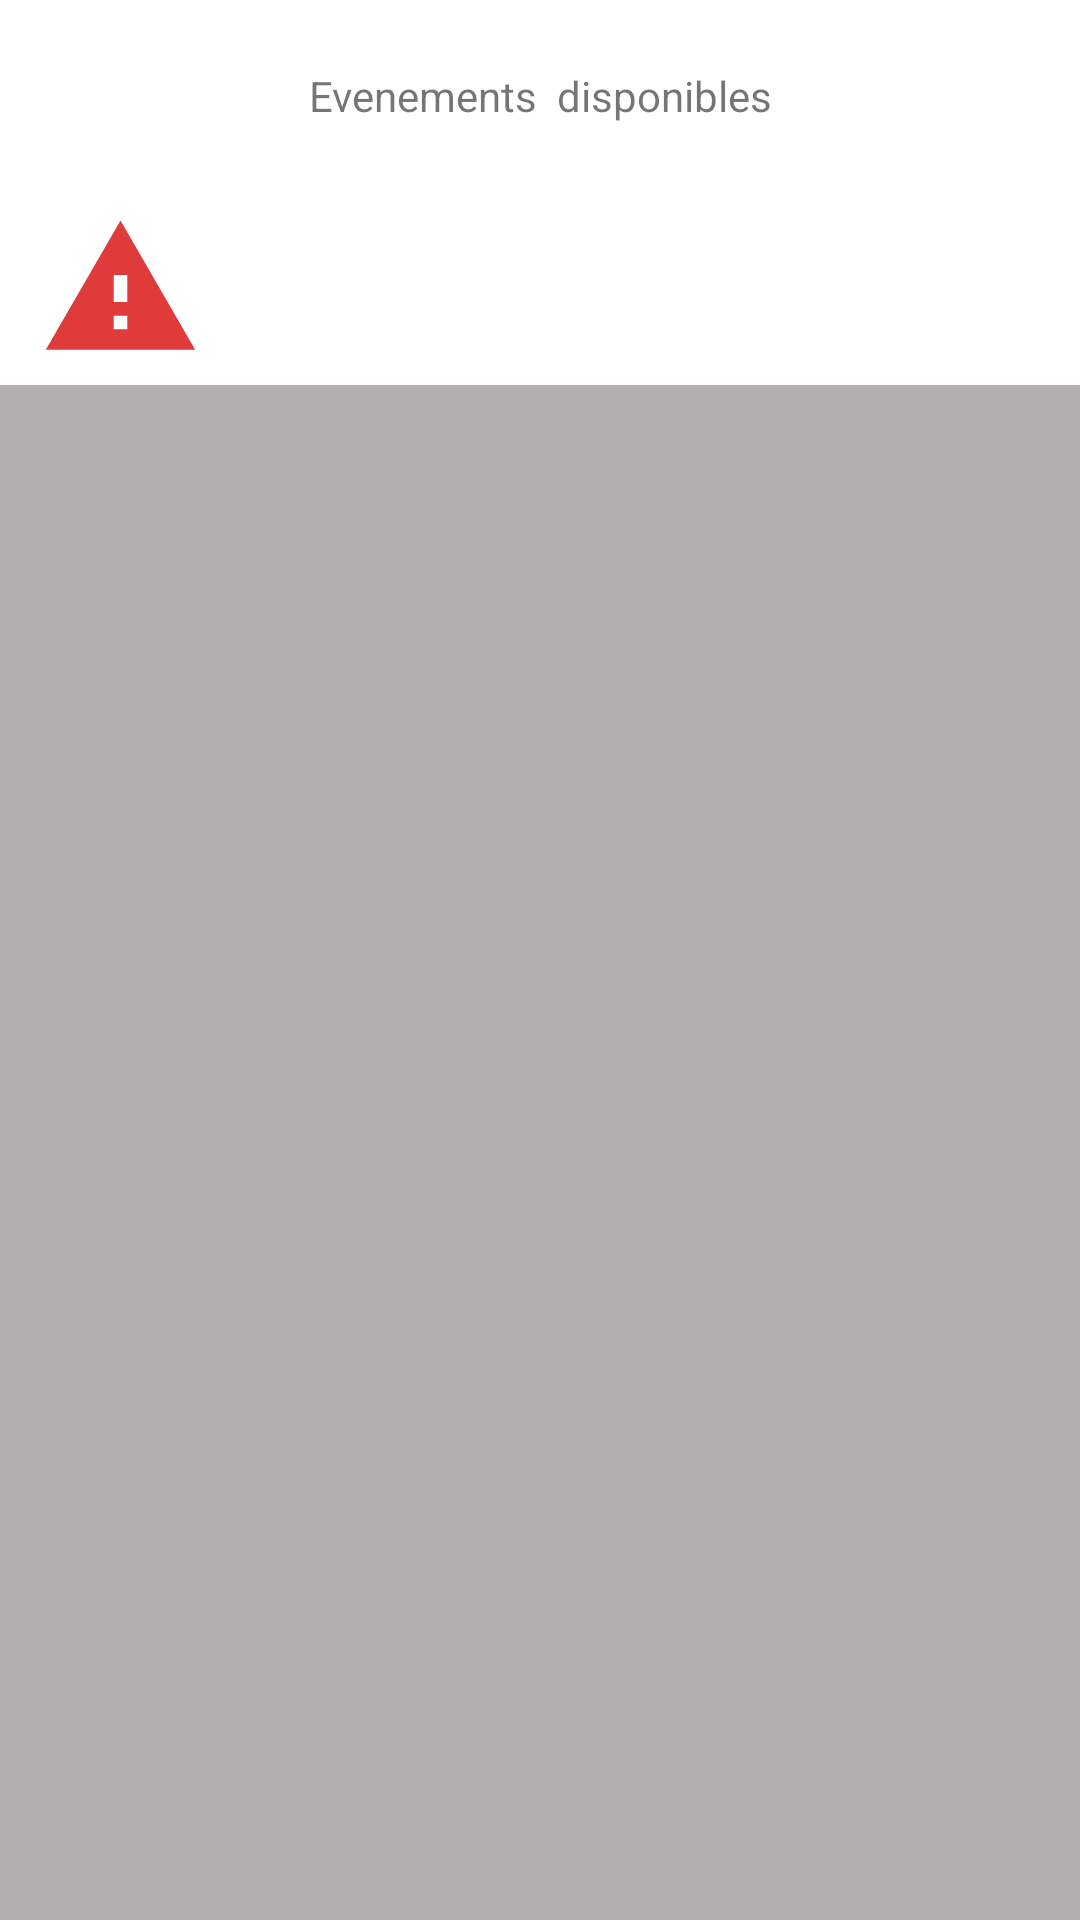

This screen was rendered from an Android layout file. Write that file and the resources it references.
<!-- AndroidManifest.xml: application theme Theme.GestionEvenements -->
<!-- res/layout/fragment_liste_evenements.xml -->
<?xml version="1.0" encoding="utf-8"?>
<LinearLayout xmlns:android="http://schemas.android.com/apk/res/android"
    xmlns:app="http://schemas.android.com/apk/res-auto"
    xmlns:tools="http://schemas.android.com/tools"
    android:layout_width="match_parent"
    android:layout_height="match_parent"
    android:orientation="vertical"
    tools:context=".ListeEvenements" >

    <TextView
        android:id="@+id/textView6"
        android:layout_width="match_parent"
        android:layout_height="match_parent"
        android:layout_weight="0.9"
        android:gravity="center"
        android:text="Evenements  disponibles" />

    <LinearLayout
        android:layout_width="match_parent"
        android:layout_height="match_parent"
        android:layout_margin="5dp"
        android:layout_weight="0.9"
        android:orientation="horizontal">

        <ImageView
            android:id="@+id/imageView4"
            android:layout_width="match_parent"
            android:layout_height="match_parent"
            android:layout_weight="0.8"
            android:src="@drawable/ic_caution" />

        <TextView
            android:id="@+id/tvWarning"
            android:layout_width="match_parent"
            android:layout_height="match_parent"
            android:layout_weight="0.2" />

    </LinearLayout>

    <androidx.recyclerview.widget.RecyclerView
        android:id="@+id/rvEvenents"
        android:layout_width="match_parent"
        android:layout_height="match_parent"
        android:layout_weight="0.2"
        android:background="#B5AEAE" />
</LinearLayout>
<!-- resources referenced by this layout -->
<resources>
  <!-- drawable ic_caution (drawable-anydpi) -->
  <vector xmlns:android="http://schemas.android.com/apk/res/android"
      android:width="24dp"
      android:height="24dp"
      android:viewportWidth="24"
      android:viewportHeight="24"
      android:tint="#D70A0A"
      android:alpha="0.8">
    <path
        android:fillColor="@android:color/white"
        android:pathData="M1,21h22L12,2 1,21zM13,18h-2v-2h2v2zM13,14h-2v-4h2v4z"/>
  </vector>
  <style name="Theme.GestionEvenements" parent="Theme.MaterialComponents.DayNight.DarkActionBar">
          
          <item name="colorPrimary">@color/purple_500</item>
          <item name="colorPrimaryVariant">@color/purple_700</item>
          <item name="colorOnPrimary">@color/white</item>
          
          <item name="colorSecondary">@color/teal_200</item>
          <item name="colorSecondaryVariant">@color/teal_700</item>
          <item name="colorOnSecondary">@color/black</item>
          
          <item name="android:statusBarColor" tools:targetApi="l">?attr/colorPrimaryVariant</item>
          
      </style>
  <!-- not gathered from this repository: default colours our renderer supplied (Android Studio template values) -->
  <color name="purple_500">#FF6200EE</color>
  <color name="purple_700">#FF3700B3</color>
  <color name="teal_200">#FF03DAC5</color>
  <color name="teal_700">#FF018786</color>
  <color name="black">#FF000000</color>
  <color name="white">#FFFFFFFF</color>
</resources>
